Run: headless pygame with SDL's dummy video driver; simulated clock (each Clock.tick advances the game by its frame time, no real sleeping); random seed 0; keys injected as events and as key.get_pressed() state; no mouse input.
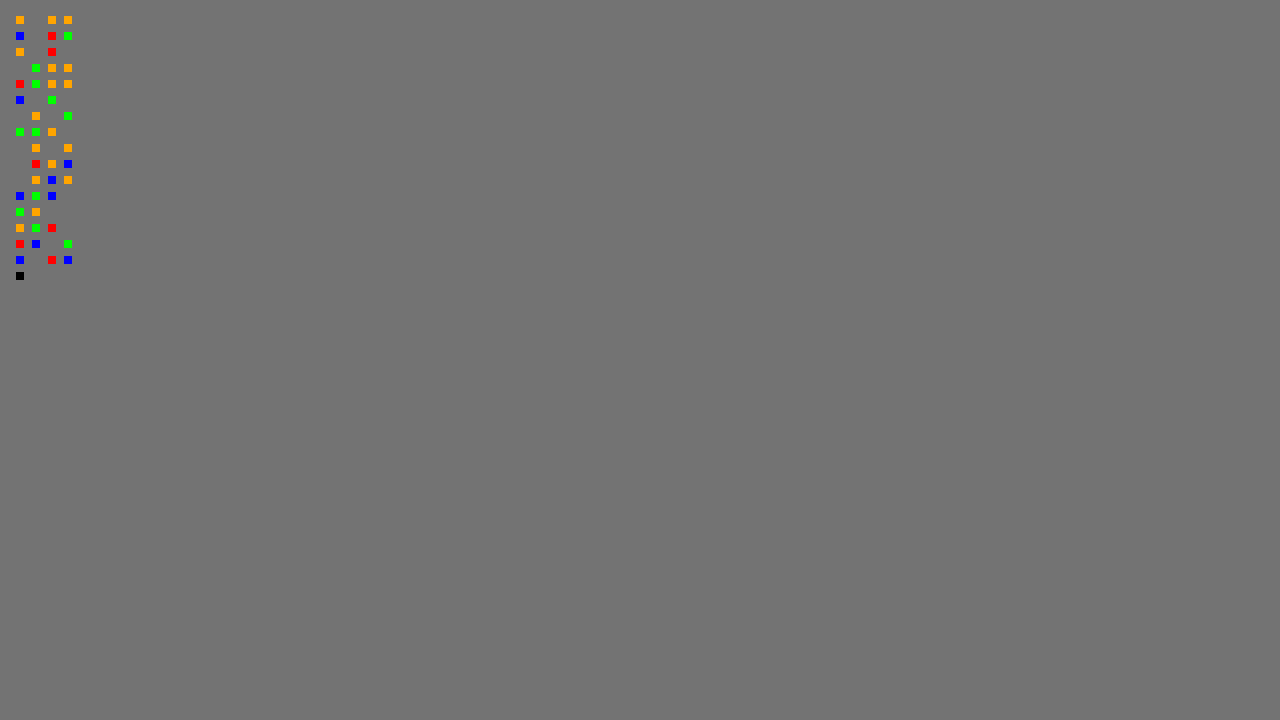
Frame 1 of 4 · flips 1–60 · no input
Frame 2 of 4 · flips 61–180 · tapped SPACE, RETURN · held RIGHT (→), D · screen unchanged from frame 1, image omitted
Frame 3 of 4 · flips 181–300 · held DOWN (↓), S · screen unchanged from frame 2, image omitted
Frame 4 of 4 · flips 301–420 · held LEFT (←), A, UP (↑), W · screen unchanged from frame 3, image omitted

The pygame program that drew these frames:

import pygame
import random

NODE_TYPES = ("fight", "shop", "event", "chest")


class Node:
    def __init__(self, node_type: str):
        self.connections: list[Node] = []
        self.node_type = node_type


class Map:
    def __init__(self):
        # Slay the Spire organizes map nodes in Floors.
        # That's how wing boots let you travel to any Node in the floor.
        self.layers: list[list[Node]] = []
        self.current_node: Node = None
        self.max_width = 4
        self.n_floors = 16

    def _init_empty_map(self):
        # Inits empty map for path-based generation.
        layers = []
        for _ in range(self.n_floors):
            layer = []
            for _ in range(self.max_width):
                layer.append(None)
            layers.append(layer)
        self.layers = layers

    def generate_map(self, test=False):
        # Reset previous map.
        self.layers = []
        self.current_node = None
        # Boss node has no forward connections.
        boss_node = Node("boss")
        if test:
            # Generate smaller map with only 1 connection for testing.
            self.layers.append([Node("fight")])
            for i in range(1, 4):
                new_node = Node(NODE_TYPES[i])
                self.layers[i - 1][0].connections.append(new_node)
                self.layers.append([new_node])
            self.layers[-1][0].connections.append(boss_node)
            self.layers.append([boss_node])
            self.current_node = self.layers[0][0]
            return
        # Random generation. The map of each Act has 16 floors + 1 Boss battle.
        # Generate paths.
        n_paths = random.randint(3, 5)
        paths = []
        self._init_empty_map()
        # Generate nodes
        for _ in range(n_paths):
            path = []
            for _ in range(self.n_floors):
                path.append(random.randint(0, self.max_width - 1))
            paths.append(path)
        print("Number of paths:", n_paths)
        # Create nodes based on the paths.
        for path in paths:
            for layer_idx, selected_node in enumerate(path):
                if not self.layers[layer_idx][selected_node]:
                    # Create node.
                    node_type = "fight" if layer_idx == 0 else random.choice(NODE_TYPES)
                    self.layers[layer_idx][selected_node] = Node(node_type)
        # Connect nodes based on paths
        for path in paths:
            for idx in range(len(path) - 1):
                current_node = self.layers[idx][path[idx]]
                next_node = self.layers[idx + 1][path[idx + 1]]
                if next_node not in current_node.connections:
                    current_node.connections.append(next_node)

        # Connect boss node
        for node in self.layers[-1]:
            if node:
                node.connections.append(boss_node)
        self.layers.append([boss_node])

    def can_navigate_to(self, node: Node):
        if node in self.current_node.connections:
            return True
        return False

    def render_map(self, screen: pygame.surface.Surface):
        """
        Renders map on top of provided surface.
        """
        # To render the map, use layer and node idx
        node_colors = {
            "fight": "orange",
            "event": "blue",
            "shop": "green",
            "boss": "black",
        }
        for layer_idx, layer in enumerate(self.layers):
            for node_idx, node in enumerate(layer):
                if not node:
                    continue
                vfx = pygame.surface.Surface((8, 8))
                vfx.fill(node_colors.get(node.node_type) or "red")
                screen.blit(vfx, ((1 + node_idx) * 16, (1 + layer_idx) * 16))


if __name__ == "__main__":
    test_map = Map()
    test_map.generate_map(test=False)
    for idx, layer in enumerate(test_map.layers):
        print(f"Layer {idx}:")
        for node in layer:
            if node:
                print(
                    f" Node {node}, connects to {len(node.connections)}: {node.connections}"
                )

    # pygame setup
    pygame.init()
    screen = pygame.display.set_mode((1280, 720))
    clock = pygame.time.Clock()
    running = True

    while running:
        events = pygame.event.get()
        for event in events:
            if event.type == pygame.QUIT:
                running = False
        screen.fill("gray45")
        test_map.render_map(screen)
        pygame.display.flip()
        clock.tick(60)

    pygame.quit()
